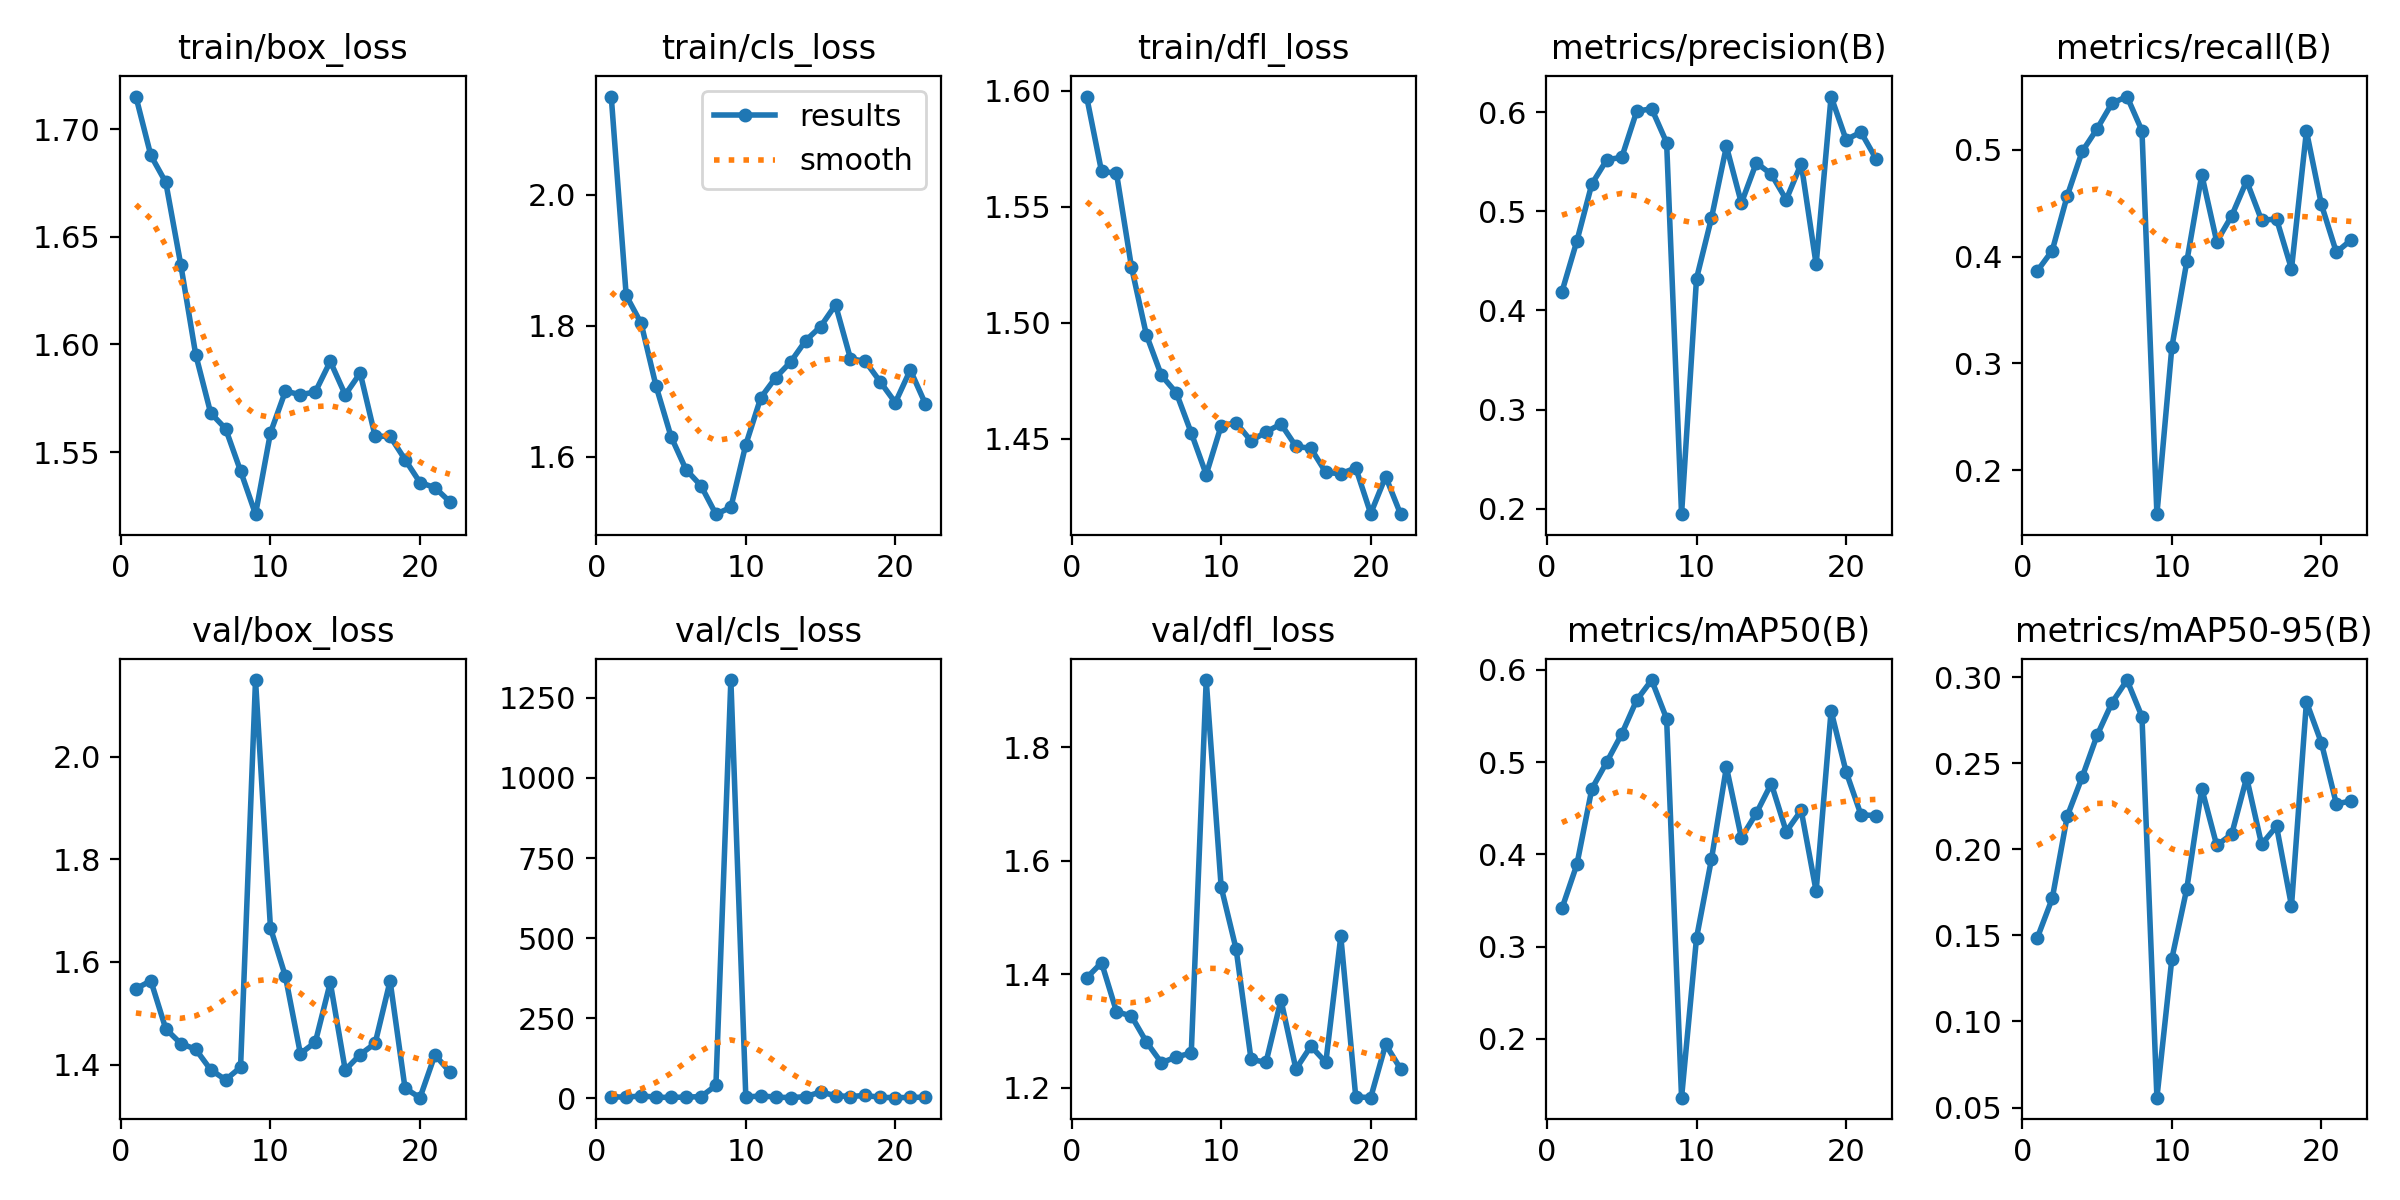

Values plotted in this chart, from the file beside it:
epoch, time, train/box_loss, train/cls_loss, train/dfl_loss, metrics/precision(B), metrics/recall(B), metrics/mAP50(B), metrics/mAP50-95(B), val/box_loss, val/cls_loss, val/dfl_loss, lr/pg0, lr/pg1, lr/pg2
1, 232.2, 1.715, 2.15, 1.598, 0.4189, 0.3865, 0.3415, 0.1485, 1.548, 5.451, 1.394, 0.06704, 0.0003329, 0.0003329
2, 464, 1.688, 1.846, 1.565, 0.4702, 0.4056, 0.3892, 0.1714, 1.563, 3.331, 1.421, 0.03403, 0.0006531, 0.0006531
3, 688.2, 1.675, 1.803, 1.564, 0.5277, 0.4566, 0.4711, 0.2192, 1.47, 7.972, 1.334, 0.0009987, 0.00096, 0.00096
4, 913.4, 1.637, 1.707, 1.524, 0.5522, 0.4982, 0.5002, 0.2419, 1.441, 3.673, 1.327, 0.0009406, 0.0009406, 0.0009406
5, 1138, 1.595, 1.631, 1.495, 0.5545, 0.5194, 0.5306, 0.2662, 1.43, 2.864, 1.281, 0.0009208, 0.0009208, 0.0009208
6, 1364, 1.568, 1.58, 1.477, 0.6011, 0.5434, 0.5673, 0.2852, 1.39, 4.157, 1.244, 0.000901, 0.000901, 0.000901
7, 1589, 1.561, 1.556, 1.47, 0.6037, 0.5496, 0.589, 0.2983, 1.371, 5.294, 1.254, 0.0008812, 0.0008812, 0.0008812
8, 1819, 1.541, 1.512, 1.452, 0.5695, 0.5176, 0.5471, 0.277, 1.395, 40.31, 1.262, 0.0008614, 0.0008614, 0.0008614
9, 2067, 1.521, 1.522, 1.435, 0.1944, 0.159, 0.1363, 0.05571, 2.149, 1305, 1.919, 0.0008416, 0.0008416, 0.0008416
10, 2296, 1.559, 1.618, 1.456, 0.4322, 0.3153, 0.3094, 0.1365, 1.666, 3.964, 1.554, 0.0008218, 0.0008218, 0.0008218
11, 2525, 1.578, 1.69, 1.457, 0.4933, 0.3954, 0.3949, 0.1772, 1.572, 7.724, 1.445, 0.000802, 0.000802, 0.000802
12, 2754, 1.577, 1.721, 1.449, 0.5657, 0.4765, 0.4947, 0.2352, 1.422, 4.154, 1.25, 0.0007822, 0.0007822, 0.0007822
13, 2981, 1.578, 1.745, 1.453, 0.5084, 0.4139, 0.4181, 0.2023, 1.444, 2.192, 1.245, 0.0007624, 0.0007624, 0.0007624
14, 3210, 1.592, 1.777, 1.456, 0.5491, 0.438, 0.4446, 0.2087, 1.56, 5.531, 1.355, 0.0007426, 0.0007426, 0.0007426
15, 3441, 1.577, 1.799, 1.447, 0.5375, 0.4707, 0.4768, 0.2416, 1.39, 19.92, 1.233, 0.0007228, 0.0007228, 0.0007228
16, 3669, 1.587, 1.832, 1.446, 0.5119, 0.4339, 0.4248, 0.2029, 1.42, 8.486, 1.274, 0.000703, 0.000703, 0.000703
17, 3899, 1.557, 1.75, 1.435, 0.5482, 0.4351, 0.4478, 0.2134, 1.442, 5.71, 1.245, 0.0006832, 0.0006832, 0.0006832
18, 4129, 1.557, 1.745, 1.435, 0.4465, 0.3884, 0.3602, 0.1671, 1.563, 9.323, 1.467, 0.0006634, 0.0006634, 0.0006634
19, 4358, 1.547, 1.714, 1.437, 0.6159, 0.5173, 0.5556, 0.2856, 1.354, 3.043, 1.184, 0.0006436, 0.0006436, 0.0006436
20, 4587, 1.536, 1.683, 1.418, 0.5725, 0.4486, 0.4898, 0.2619, 1.336, 2.371, 1.183, 0.0006238, 0.0006238, 0.0006238
21, 4816, 1.534, 1.732, 1.434, 0.5799, 0.404, 0.4429, 0.2264, 1.419, 2.782, 1.277, 0.000604, 0.000604, 0.000604
22, 5045, 1.527, 1.681, 1.417, 0.5532, 0.4156, 0.4421, 0.2281, 1.386, 3.884, 1.234, 0.0005842, 0.0005842, 0.0005842
